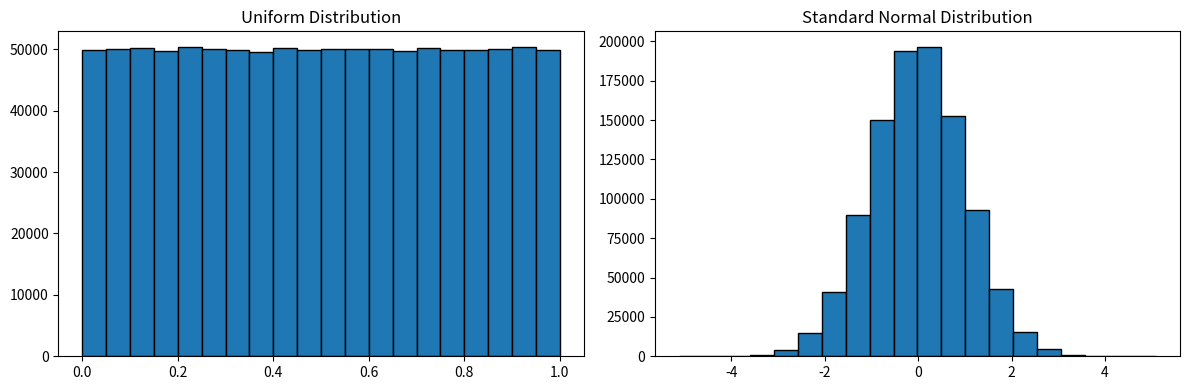

Reproduce this figure in Python.
import matplotlib.pyplot as plt
import numpy as np

x = np.random.uniform(0, 1, 1000000)
y = np.random.randn(1000000)

fig, ax = plt.subplots(1, 2, figsize=(12, 4))

ax[0].hist(x, bins=20, ec="k")
ax[0].set_title("Uniform Distribution")

ax[1].hist(y, bins=20, ec="k")
ax[1].set_title("Standard Normal Distribution")

plt.tight_layout()
plt.show()
